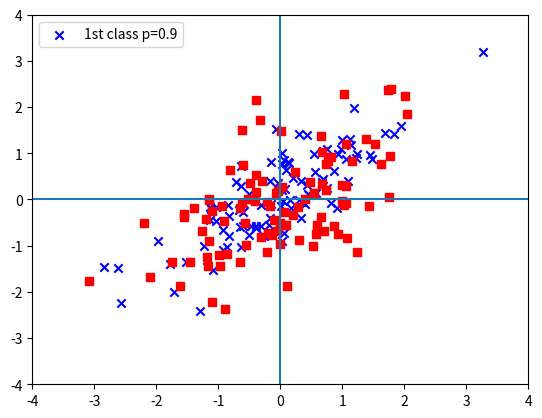

The matplotlib source for this figure:
import numpy as np
import math
import matplotlib.pyplot as plt


def generate_gaussian(dim,N):
	sample_matrix=[]
	for node in range(N):
		current_vector = []
		for j in range(dim):
			r = np.random.normal(loc=0, scale=1, size=None)#get 1 gaussion
			current_vector.append(r)
		sample_matrix.append(current_vector)
	return sample_matrix
	#generate a node a time
	#ret=[]
	#for i in range(dimensions):
	#	v=np.random.normal(loc=0, scale=1, size=100)#get gaussion with 100 node
	#	ret.append(v)
	#return ret


def generate_plot(dim,p,N,f1,f2):#p refers to sigma
	known = generate_gaussian(dim,N)
	mean = np.zeros((dim,1))
	#mean = np.matrix([[0],[0],[0],[0],[0],[0],[0],[0],[0],[0],[0],[0],[0],[0],[0],[0],[0],[0],[0],[0]])
	#print(mean)
	#produce covariance matrix
	cov=[]
	for i in range(dim):
		row=[]
		for j in range(dim):
			row.append(math.pow(p,abs(i-j)))
		cov.append(row)
	#transfer to ndarray
	cov_m=np.asarray(cov)
	#print(cov_m)

	[eigenvalues, eigenvectors] = np.linalg.eig(cov_m)
	lamda = np.matrix(np.diag(np.sqrt(eigenvalues)))
	Q = np.matrix(eigenvectors) * lamda
	x1_tweaked = []
	x2_tweaked = []
	tweaked_all = []
	for each in known:
		original = np.matrix(each).copy().transpose()
		#print(original)#M20*1
		#print(Q)#M20*20
		tweaked = (Q * original) + mean
		#print(tweaked)#M20*1
		x1_tweaked.append(float(tweaked[f1-1]))
		x2_tweaked.append(float(tweaked[f2-1]))
		tweaked_all.append( tweaked )
	return x1_tweaked, x2_tweaked

if __name__ == "__main__":
	x1,y1=generate_plot(20,0.9,100,3,5)
	x2,y2=generate_plot(20,0.5,100,1,2)

	
	plt.scatter(x2,y2,c='r',marker='s',label='2nd class p=0.5')
	plt.axis([-4, 4, -4, 4])
	plt.hlines(0, -4, 4)
	plt.vlines(0, -4, 4)
	plt.legend(loc='upper left')
	plt.savefig('class_2.png')
	plt.clf()
	
	plt.scatter(x1,y1,c='b',marker='x',label='1st class p=0.9')
	plt.axis([-4, 4, -4, 4])
	plt.hlines(0, -4, 4)
	plt.vlines(0, -4, 4)
	plt.legend(loc='upper left')
	plt.savefig('class_1.png')
	
	plt.scatter(x2,y2,c='r',marker='s',label='2nd class p=0.5')
	plt.savefig('class_1&2.png')
	plt.show()
